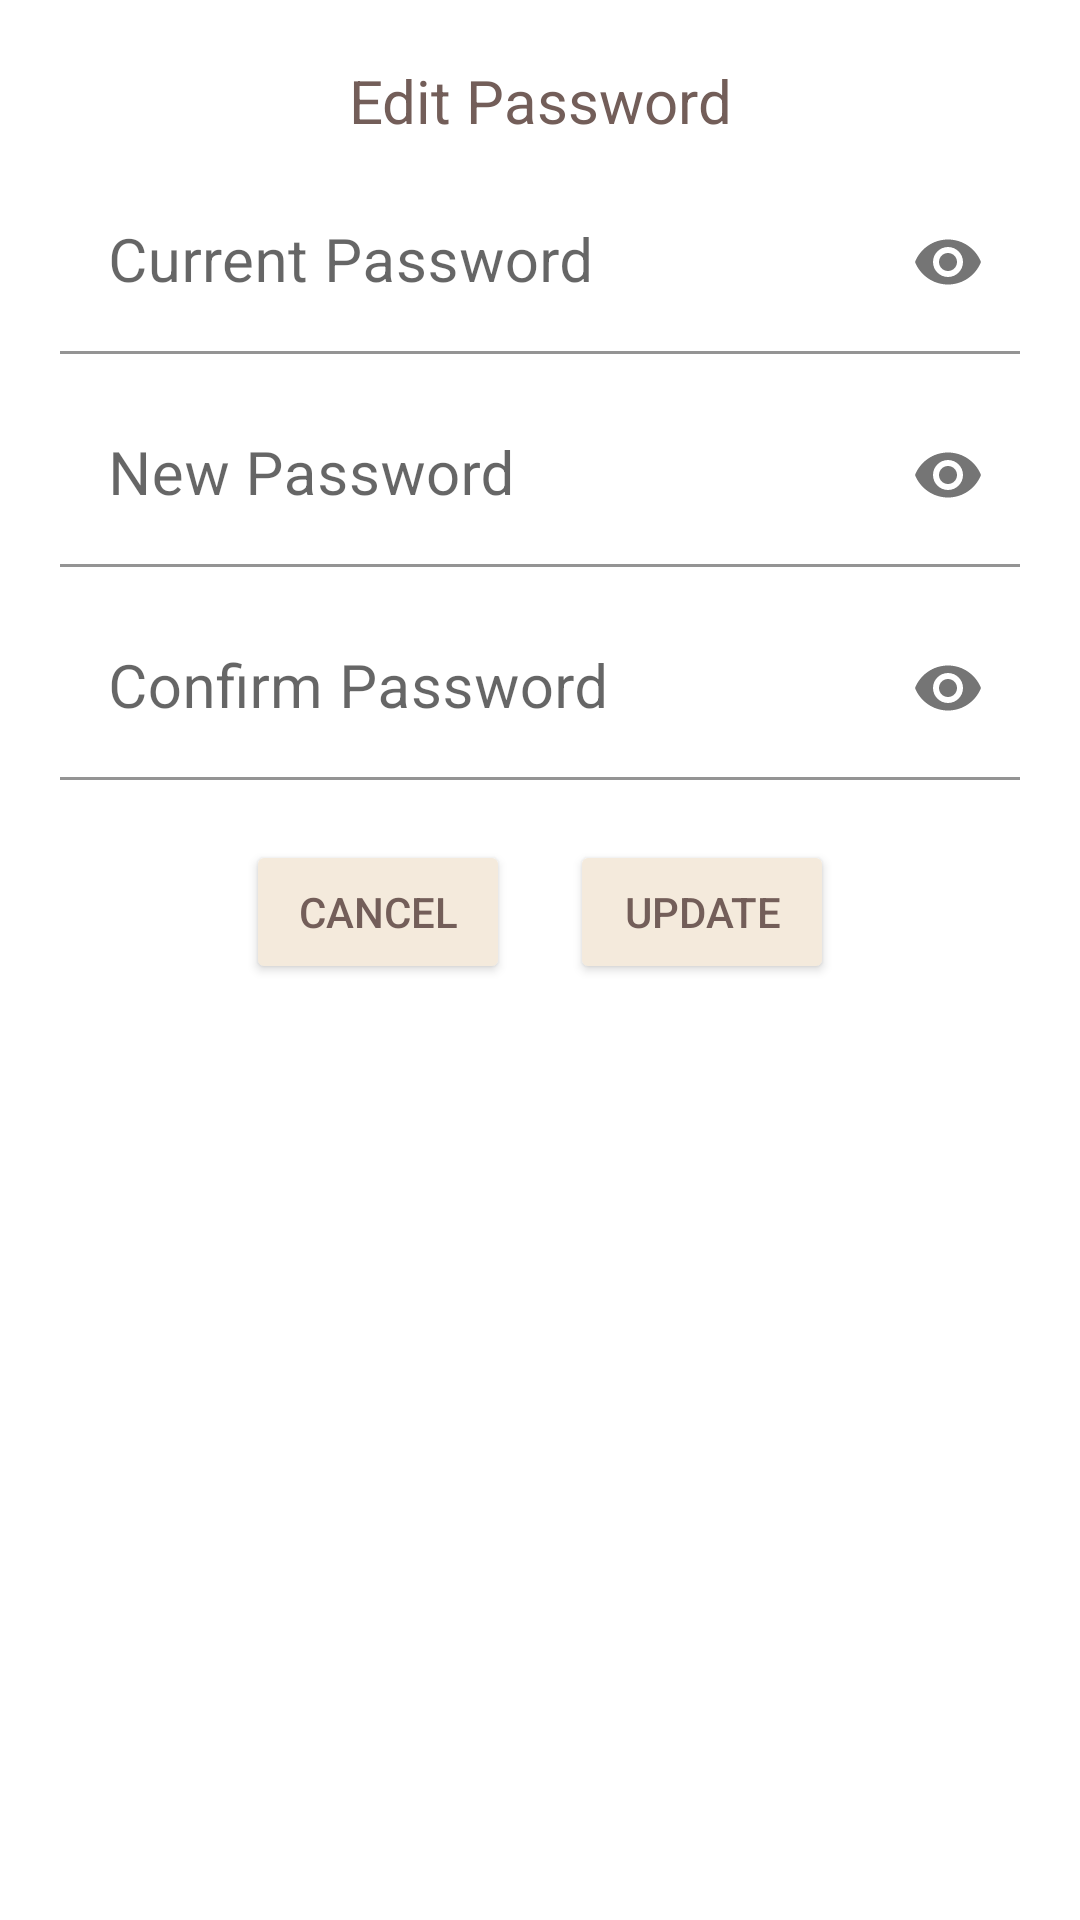

Produce the Android XML layout that renders to this screen, including the resource entries it uses.
<!-- AndroidManifest.xml: application theme Theme.CargoLite -->
<!-- res/layout/edit_password_dialog.xml -->
<?xml version="1.0" encoding="utf-8"?>
<LinearLayout xmlns:android="http://schemas.android.com/apk/res/android"
    xmlns:app="http://schemas.android.com/apk/res-auto"
    android:layout_width="match_parent"
    android:layout_height="match_parent"
    android:orientation="vertical"
    android:padding="20dp">

    <TextView
        android:layout_width="match_parent"
        android:layout_height="wrap_content"
        android:text="@string/editPassword"
        android:textAlignment="center"
        android:textColor="@color/brown"
        android:textSize="20sp" />

    <com.google.android.material.textfield.TextInputLayout
        android:id="@+id/oldPasswordTIL"
        android:layout_width="match_parent"
        android:layout_height="wrap_content"
        android:layout_centerHorizontal="true"
        android:layout_centerVertical="true"
        app:passwordToggleEnabled="true"
        android:backgroundTint="@color/white">

        <EditText
            android:id="@+id/passwordOld"
            android:layout_width="match_parent"
            android:layout_height="wrap_content"
            android:layout_marginTop="10dp"
            android:backgroundTint="@color/white"
            android:hint="@string/oldPassword"
            android:inputType="textPassword"
            android:textSize="20sp"
            app:layout_constraintEnd_toEndOf="parent"
            app:layout_constraintStart_toStartOf="parent"
            app:layout_constraintTop_toTopOf="parent" />
    </com.google.android.material.textfield.TextInputLayout>

    <com.google.android.material.textfield.TextInputLayout
        android:id="@+id/newPasswordTIL"
        android:layout_width="match_parent"
        android:layout_height="wrap_content"
        android:layout_centerHorizontal="true"
        android:layout_centerVertical="true"
        app:passwordToggleEnabled="true"
        android:backgroundTint="@color/white">

        <EditText
            android:id="@+id/passwordNew"
            android:layout_width="match_parent"
            android:layout_height="wrap_content"
            android:layout_marginTop="10dp"
            android:backgroundTint="@color/white"
            android:hint="@string/newPassword"
            android:inputType="textPassword"
            android:textSize="20sp"
            app:layout_constraintEnd_toEndOf="parent"
            app:layout_constraintStart_toStartOf="parent"
            app:layout_constraintTop_toBottomOf="@+id/passwordOld" />
    </com.google.android.material.textfield.TextInputLayout>

    <com.google.android.material.textfield.TextInputLayout
        android:id="@+id/confirmPasswordTIL"
        android:layout_width="match_parent"
        android:layout_height="wrap_content"
        android:layout_centerHorizontal="true"
        android:layout_centerVertical="true"
        app:passwordToggleEnabled="true"
        android:backgroundTint="@color/white">

        <EditText
            android:id="@+id/passwordConfirm"
            android:layout_width="match_parent"
            android:layout_height="wrap_content"
            android:layout_marginTop="10dp"
            android:backgroundTint="@color/white"
            android:hint="@string/confirmPassword"
            android:inputType="textPassword"
            android:textSize="20sp"
            app:layout_constraintEnd_toEndOf="parent"
            app:layout_constraintStart_toStartOf="parent"
            app:layout_constraintTop_toBottomOf="@+id/passwordNew" />
    </com.google.android.material.textfield.TextInputLayout>

    <LinearLayout
        android:layout_width="match_parent"
        android:layout_height="wrap_content"
        android:orientation="horizontal"
        android:layout_margin="10dp"
        android:gravity="center_horizontal">

        <Button
            android:id="@+id/buttonCancel"
            android:layout_width="wrap_content"
            android:layout_height="match_parent"
            android:backgroundTint="@color/lightbrown"
            android:text="@android:string/cancel"
            android:textColor="@color/brown"
            android:layout_margin="10dp" />

        <Button
            android:id="@+id/buttonUpdate"
            android:layout_width="wrap_content"
            android:layout_height="match_parent"
            android:backgroundTint="@color/lightbrown"
            android:text="@string/update"
            android:textColor="@color/brown"
            android:layout_margin="10dp"/>
    </LinearLayout>

</LinearLayout>
<!-- resources referenced by this layout -->
<resources>
  <color name="brown">#735E59</color>
  <color name="lightbrown">#F4EADC</color>
  <color name="white">#FFFFFFFF</color>
  <string name="confirmPassword">Confirm Password</string>
  <string name="editPassword">Edit Password</string>
  <string name="newPassword">New Password</string>
  <string name="oldPassword">Current Password</string>
  <string name="update">Update</string>
  <style name="Theme.CargoLite" parent="Theme.MaterialComponents.DayNight.DarkActionBar">
          
          <item name="colorPrimary">@color/brown</item>
          <item name="colorPrimaryVariant">@color/brown</item>
          <item name="colorOnPrimary">@color/white</item>
          
          <item name="colorSecondary">@color/darkbrown</item>
          <item name="colorSecondaryVariant">@color/darkbrown</item>
          <item name="colorOnSecondary">@color/white</item>
          
          <item name="android:statusBarColor" tools:targetApi="l">?attr/colorPrimaryVariant</item>
          
      </style>
  <color name="darkbrown">#654321</color>
</resources>
